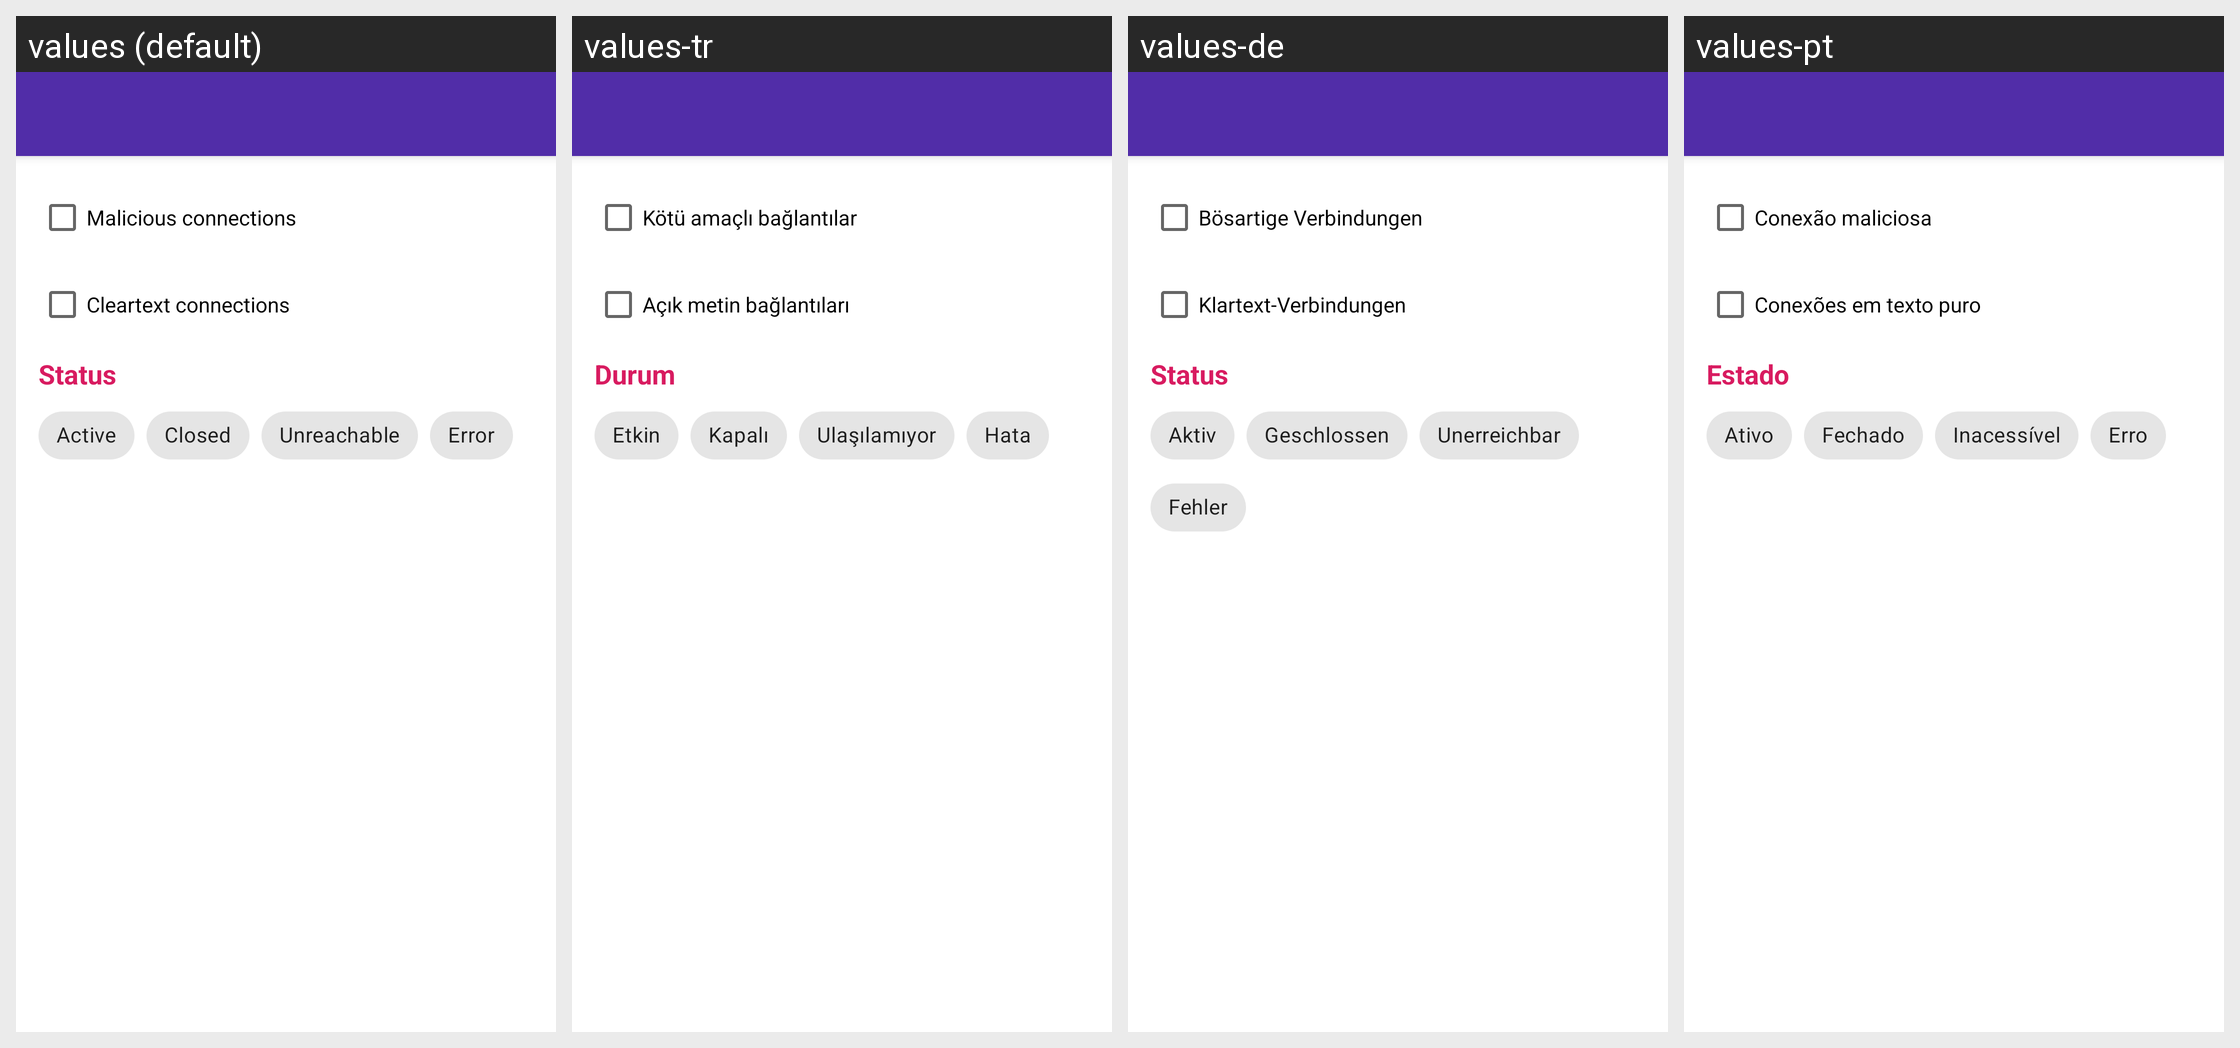

For this localized Android screen grid, give each drawn string resource with its value in every locale shown.
Android screen res/layout/edit_filter_activity.xml rendered under 4 locales, left to right: values (default), values-tr, values-de, values-pt. Device: Nexus 5 (rendered at 1080×1920; each locale shown at half size, 540×960, under a caption strip naming it); theme AppTheme.
Other locales in the repository, not shown: values-ar, values-az, values-bn, values-cn, values-es, values-fr, values-hi, values-in, values-it, values-iw, values-ja, values-ko, values-ms, values-nb-rNO, values-pl, values-pt-rBR, values-ru, values-ta, values-uk, values-ur, values-vi, values-zh-rCN.
Strings drawn on this screen, with the default value and each locale's value (text and hints the layout hard-codes, and strings that could not be matched under every locale, appear in the picture but are not listed):

show_only_malicious
  values: Malicious connections
  values-tr: Kötü amaçlı bağlantılar
  values-de: Bösartige Verbindungen
  values-pt: Conexão maliciosa

show_only_cleartext
  values: Cleartext connections
  values-tr: Açık metin bağlantıları
  values-de: Klartext-Verbindungen
  values-pt: Conexões em texto puro

status
  values: Status
  values-tr: Durum
  values-de: Status
  values-pt: Estado

conn_status_active
  values: Active
  values-tr: Etkin
  values-de: Aktiv
  values-pt: Ativo

conn_status_closed
  values: Closed
  values-tr: Kapalı
  values-de: Geschlossen
  values-pt: Fechado

conn_status_unreachable
  values: Unreachable
  values-tr: Ulaşılamıyor
  values-de: Unerreichbar
  values-pt: Inacessível

error
  values: Error
  values-tr: Hata
  values-de: Fehler
  values-pt: Erro
